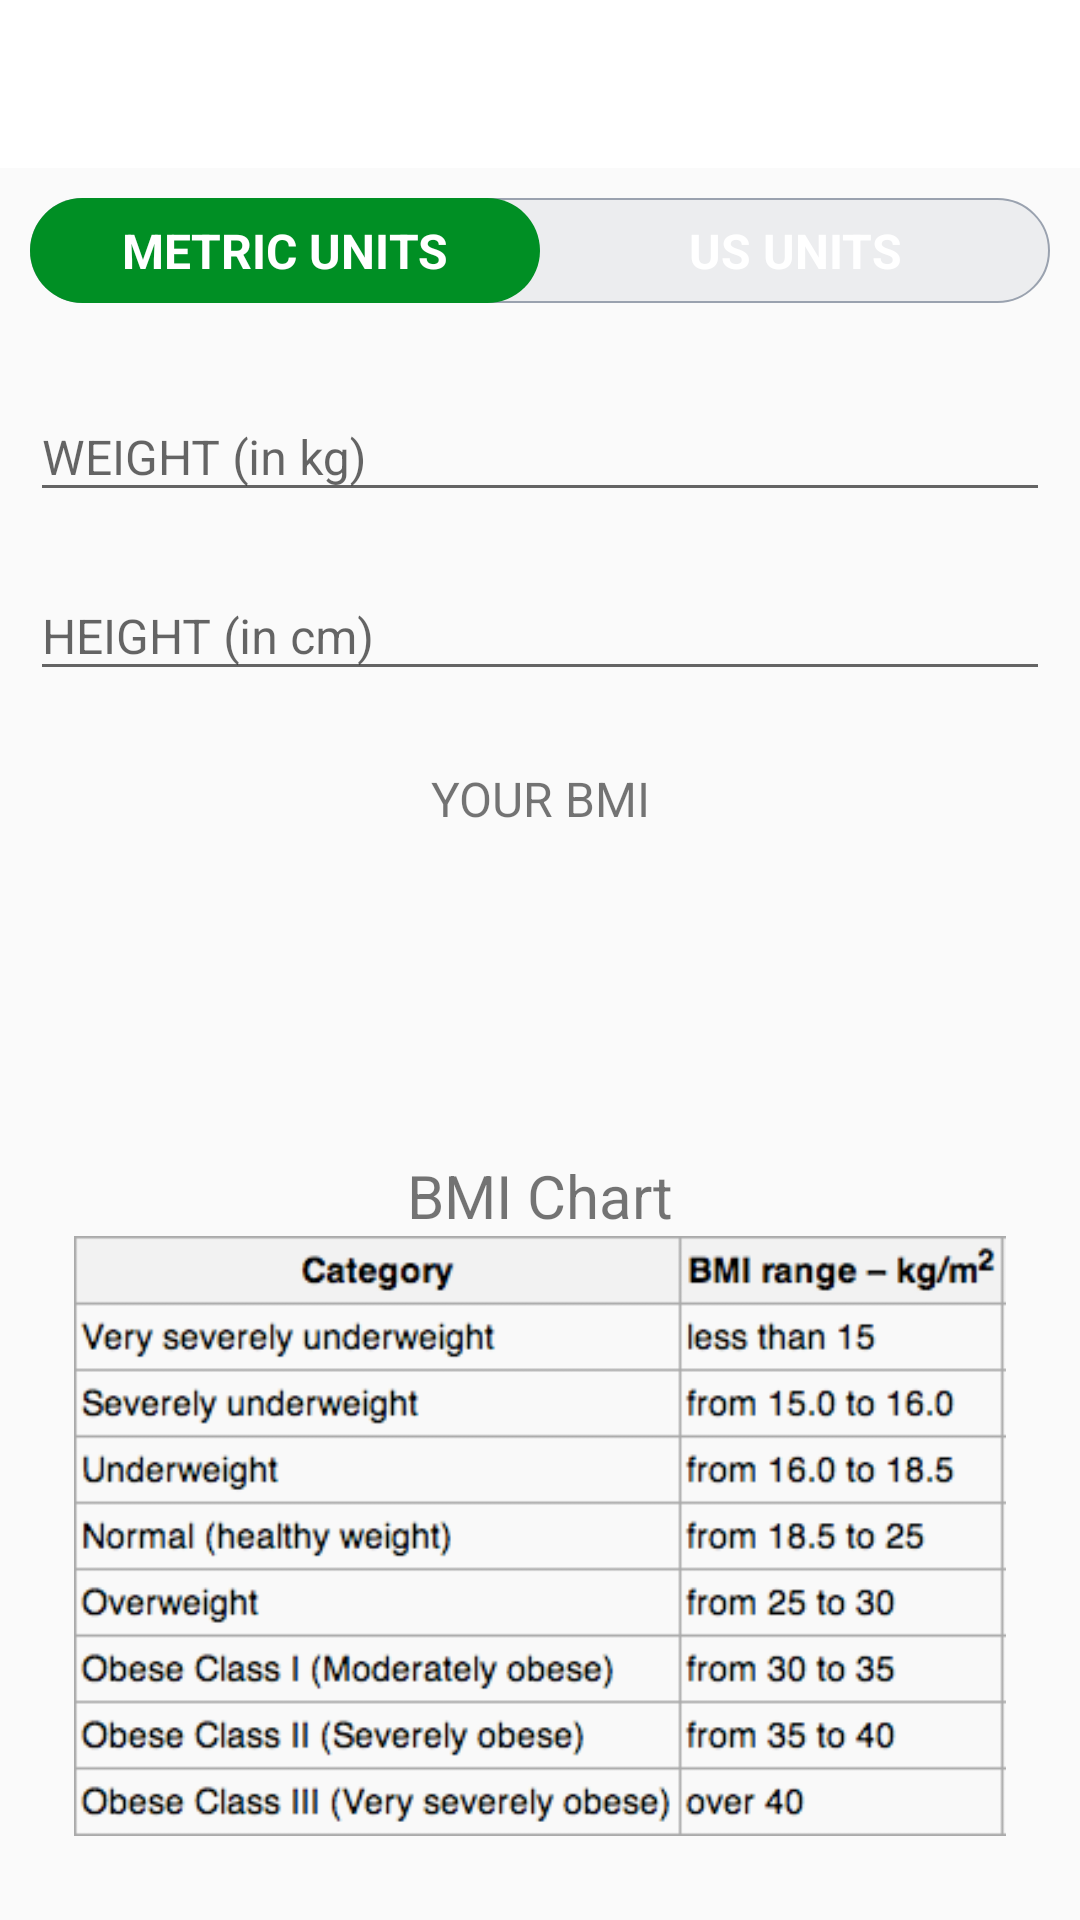

Layout XML and referenced resources for this Android screen:
<!-- AndroidManifest.xml: activity theme Theme.AppCompat.DayNight.NoActionBar -->
<!-- res/layout/activity_b_m_i.xml -->
<?xml version="1.0" encoding="utf-8"?>
<RelativeLayout xmlns:android="http://schemas.android.com/apk/res/android"
    xmlns:tools="http://schemas.android.com/tools"
    android:layout_width="match_parent"
    android:layout_height="match_parent"
    android:orientation="vertical"
    tools:context=".BMIActivity">

    <androidx.appcompat.widget.Toolbar
        android:id="@+id/toolbar_bmi_activity"
        android:layout_width="match_parent"
        android:layout_height="?android:attr/actionBarSize"
        android:background="#FFFFFF" />

    <RadioGroup
        android:id="@+id/rgUnits"
        android:layout_width="match_parent"
        android:layout_height="wrap_content"
        android:layout_below="@id/toolbar_bmi_activity"
        android:layout_margin="10dp"
        android:background="@drawable/drawable_radio_group_tab_bg"
        android:orientation="horizontal">

        <RadioButton
            android:id="@+id/rbMetricUnits"
            android:layout_width="0dp"
            android:layout_height="35dp"
            android:layout_weight="0.50"
            android:background="@drawable/drawable_units_tab_selector"
            android:button="@null"
            android:checked="true"
            android:gravity="center"
            android:text="METRIC UNITS"
            android:textColor="@color/white"
            android:textSize="16sp"
            android:textStyle="bold" />

        <RadioButton
            android:id="@+id/rbUsUnits"
            android:layout_width="0dp"
            android:layout_height="35dp"
            android:layout_weight="0.50"
            android:background="@drawable/drawable_units_tab_selector"
            android:button="@null"
            android:checked="false"
            android:gravity="center"
            android:text="US UNITS"
            android:textColor="@color/white"
            android:textSize="16sp"
            android:textStyle="bold" />
    </RadioGroup>

    <LinearLayout
        android:id="@+id/llUnitsView"
        android:layout_width="match_parent"
        android:layout_height="match_parent"
        android:layout_below="@id/rgUnits"
        android:orientation="vertical"
        android:padding="10dp">

        
        

        <LinearLayout
            android:id="@+id/llMetricUnitsView"
            android:layout_width="match_parent"
            android:layout_height="wrap_content"
            android:orientation="vertical"
            android:visibility="visible">
            <com.google.android.material.textfield.TextInputLayout
                android:id="@+id/tilMetricUnitWeight"
                android:layout_width="match_parent"
                android:layout_height="wrap_content">

                <com.google.android.material.textfield.TextInputEditText
                    android:id="@+id/etMetricUnitWeight"
                    android:layout_width="match_parent"
                    android:layout_height="wrap_content"
                    android:hint="WEIGHT (in kg)"
                    android:inputType="numberDecimal"
                    android:textSize="16sp" />
            </com.google.android.material.textfield.TextInputLayout>

            <com.google.android.material.textfield.TextInputLayout
                android:id="@+id/tilMetricUnitHeight"
                android:layout_width="match_parent"
                android:layout_height="wrap_content"
                android:layout_marginTop="10dp">

                <com.google.android.material.textfield.TextInputEditText
                    android:id="@+id/etMetricUnitHeight"
                    android:layout_width="match_parent"
                    android:layout_height="wrap_content"
                    android:hint="HEIGHT (in cm)"
                    android:inputType="numberDecimal"
                    android:textSize="16sp" />
            </com.google.android.material.textfield.TextInputLayout>

        </LinearLayout>

        <LinearLayout
            android:id="@+id/llUsUnitsView"
            android:layout_width="match_parent"
            android:layout_height="wrap_content"
            android:orientation="vertical"
            android:visibility="gone"
           >

            <com.google.android.material.textfield.TextInputLayout
                android:id="@+id/tilUsUnitWeight"
                android:layout_width="match_parent"
                android:layout_height="wrap_content">

                <com.google.android.material.textfield.TextInputEditText
                    android:id="@+id/etUsUnitWeight"
                    android:layout_width="match_parent"
                    android:layout_height="wrap_content"
                    android:hint="WEIGHT (in lbs)"
                    android:inputType="numberDecimal"
                    android:textSize="16sp" />
            </com.google.android.material.textfield.TextInputLayout>

            <LinearLayout
                android:id="@+id/llUsUnitsHeight"
                android:layout_width="match_parent"
                android:layout_height="wrap_content"
                android:layout_marginTop="10dp"
                android:baselineAligned="false"
                android:orientation="horizontal">

                
                <com.google.android.material.textfield.TextInputLayout
                    android:id="@+id/tilUsUnitHeightFeet"
                    android:layout_width="match_parent"
                    android:layout_height="wrap_content"
                    android:layout_weight="1">

                    <com.google.android.material.textfield.TextInputEditText
                        android:id="@+id/etUsUnitHeightFeet"
                        android:layout_width="match_parent"
                        android:layout_height="wrap_content"
                        android:hint="HEIGHT (in feet)"
                        android:inputType="numberDecimal"
                        android:textSize="16sp" />
                </com.google.android.material.textfield.TextInputLayout>

                <com.google.android.material.textfield.TextInputLayout
                    android:id="@+id/tilUsUnitHeightInch"
                    android:layout_width="match_parent"
                    android:layout_height="wrap_content"
                    android:layout_weight="1">

                    <com.google.android.material.textfield.TextInputEditText
                        android:id="@+id/etUsUnitHeightInch"
                        android:layout_width="match_parent"
                        android:layout_height="wrap_content"
                        android:hint="HEIGHT (in inches)"
                        android:inputType="numberDecimal"
                        android:textSize="16sp" />
                </com.google.android.material.textfield.TextInputLayout>

            </LinearLayout>
        </LinearLayout>
        

        <LinearLayout
            android:id="@+id/llDiplayBMIResult"
            android:layout_width="match_parent"
            android:layout_height="wrap_content"
            android:layout_marginTop="25dp"
            android:orientation="vertical"
            android:visibility="visible"
            tools:visibility="visible">



            <TextView
                android:id="@+id/tvYourBMI"
                android:layout_width="match_parent"
                android:layout_height="wrap_content"
                android:gravity="center"
                android:text="YOUR BMI"
                android:textAllCaps="true"
                android:textSize="16sp"
                 />

            <TextView
                android:id="@+id/tvBMIValue"
                android:layout_width="match_parent"
                android:layout_height="wrap_content"
                android:gravity="center"
                android:textSize="18sp"
                android:textStyle="bold"
                tools:text="15.00" />

            <TextView
                android:id="@+id/tvBMIType"
                android:layout_width="match_parent"
                android:layout_height="wrap_content"
                android:layout_marginTop="5dp"
                android:gravity="center"
                android:textSize="18sp"
                tools:text="Normal" />

            <TextView
                android:id="@+id/tvBMIDescription"
                android:layout_width="match_parent"
                android:layout_height="wrap_content"
                android:layout_marginTop="5dp"
                android:gravity="center"
                android:textSize="18sp"
                tools:text="Normal" />


            <TextView
                android:layout_marginTop="25dp"
                android:layout_width="match_parent"
                android:layout_height="wrap_content"
                android:text="BMI Chart"
                android:gravity="center"
                android:textSize="20sp"
                />
        <ImageView
            android:layout_gravity="center"
            android:layout_width="400dp"
            android:layout_height="200dp"
            android:src="@drawable/ic_bmi_scale"/>

        </LinearLayout>
        <Button
            android:id="@+id/btnCalculateUnits"
            android:layout_width="match_parent"
            android:layout_height="wrap_content"
            android:layout_gravity="bottom"
            android:layout_marginTop="35dp"
            android:background="@color/Accent"
            android:text="CALCULATE"
            android:textColor="#FFFFFF"
            android:textSize="18sp" />
    </LinearLayout>
</RelativeLayout>
<!-- resources referenced by this layout -->
<resources>
  <color name="Accent">#008F24</color>
  <color name="white">#FFFFFFFF</color>
  <!-- drawable drawable_radio_group_tab_bg (drawable) -->
  <?xml version="1.0" encoding="utf-8"?>
  <shape xmlns:android="http://schemas.android.com/apk/res/android"
      android:shape="rectangle">
      <solid android:color="#ECEDEF"/>
      <stroke android:width="0.5dp"
          android:color="#9AA2Af"/>
      <corners android:radius="30dp"
          />
  
  </shape>
  <!-- drawable drawable_units_tab_selector (drawable) -->
  <?xml version="1.0" encoding="utf-8"?>
  <selector xmlns:android="http://schemas.android.com/apk/res/android">
  
      <item android:state_checked="true">
          <shape android:shape="rectangle">
              <solid android:color="@color/Accent"/>
              <corners android:radius="30dp"/>
          </shape>
      </item>
  </selector>
  <!-- drawable ic_bmi_scale: png bitmap (drawable-v24, 7776 bytes) -->
</resources>
